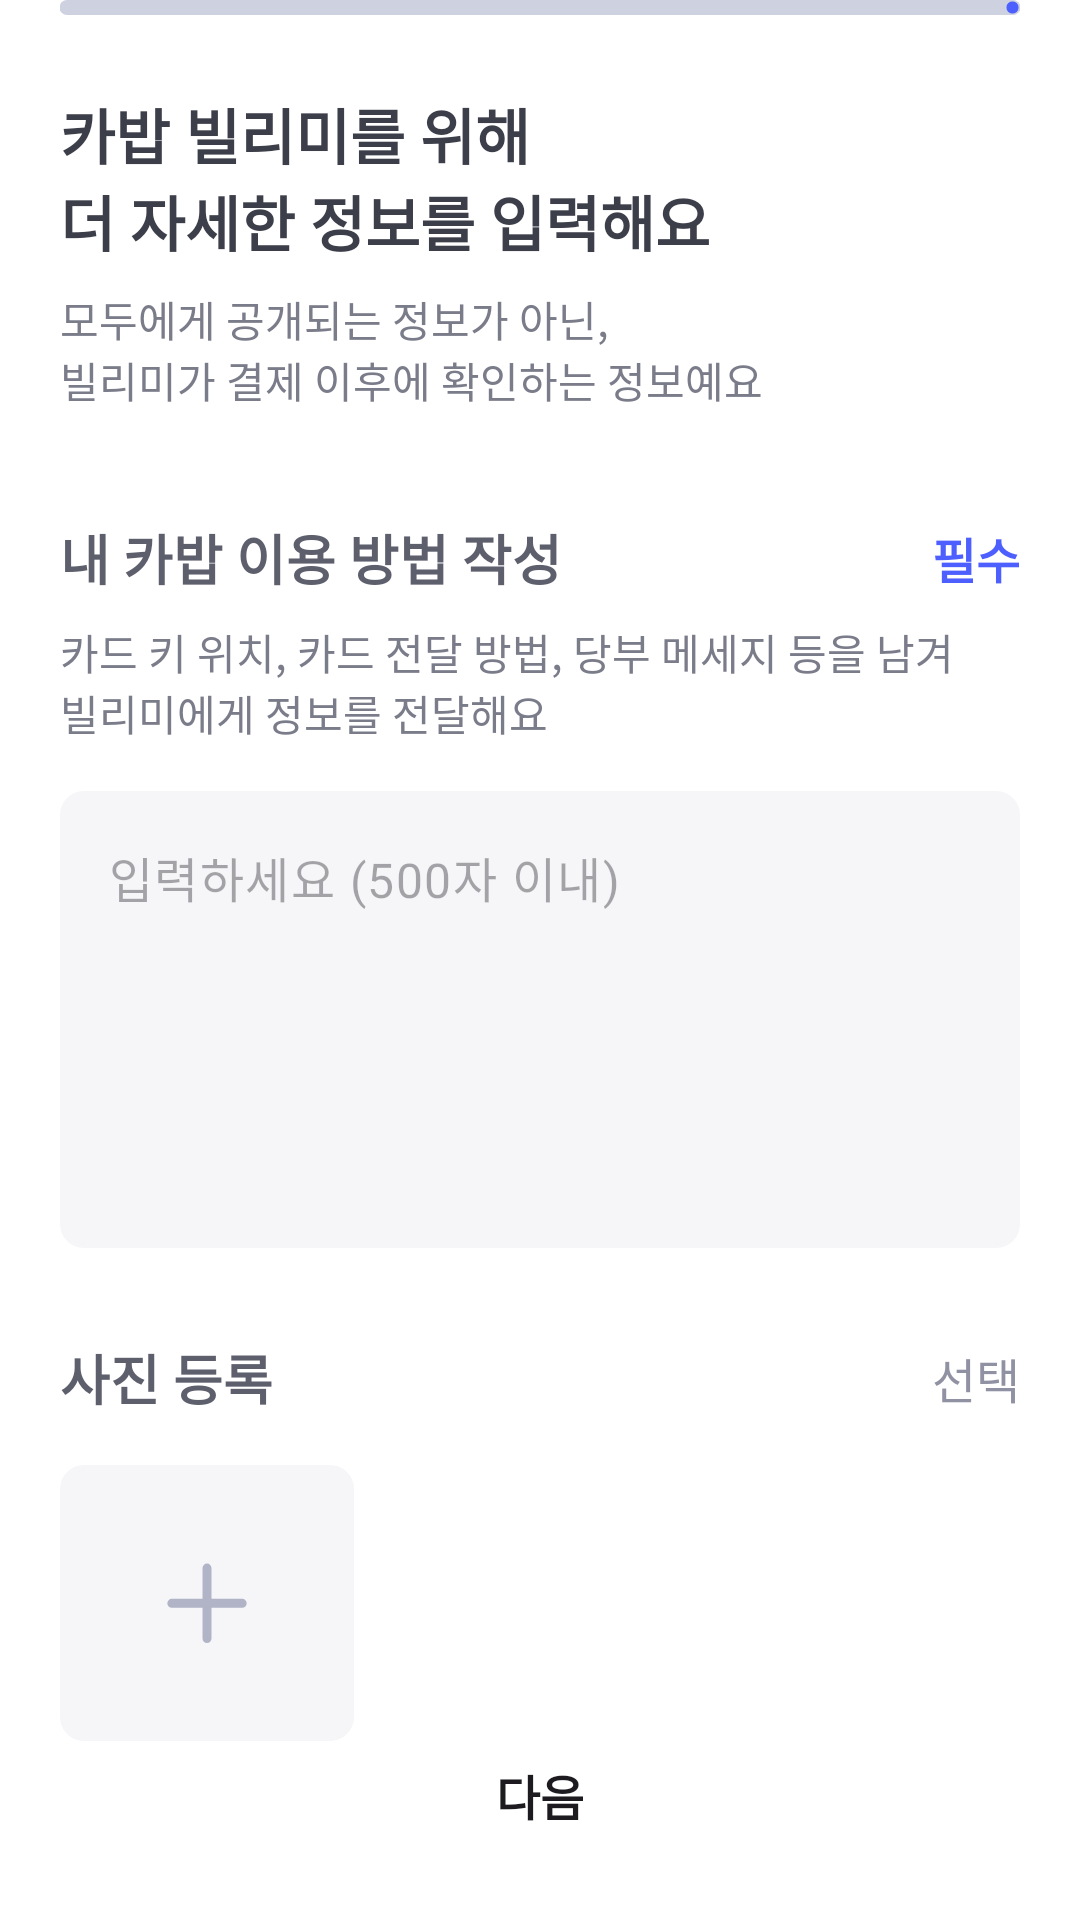

This screen was rendered from an Android layout file. Write that file and the resources it references.
<!-- AndroidManifest.xml: application theme Theme.CarBap -->
<!-- res/layout/fragment_register_description.xml -->
<?xml version="1.0" encoding="utf-8"?>
<layout xmlns:android="http://schemas.android.com/apk/res/android"
    xmlns:app="http://schemas.android.com/apk/res-auto"
    xmlns:tools="http://schemas.android.com/tools">

    <data>
        <variable
            name="viewModel"
            type="com.softeer.team6four.ui.mypage.register.RegisterViewModel" />
    </data>

    <androidx.constraintlayout.widget.ConstraintLayout
        android:layout_width="match_parent"
        android:layout_height="match_parent"
        tools:context=".ui.mypage.register.RegisterDescriptionFragment">

        <androidx.constraintlayout.widget.Guideline
            android:id="@+id/start_guide_line"
            android:layout_width="wrap_content"
            android:layout_height="wrap_content"
            android:orientation="vertical"
            app:layout_constraintGuide_begin="20dp" />

        <androidx.constraintlayout.widget.Guideline
            android:id="@+id/end_guide_line"
            android:layout_width="wrap_content"
            android:layout_height="wrap_content"
            android:orientation="vertical"
            app:layout_constraintGuide_end="20dp" />

        <com.google.android.material.progressindicator.LinearProgressIndicator
            android:layout_width="0dp"
            android:layout_height="wrap_content"
            android:progress="100"
            app:layout_constraintEnd_toEndOf="@id/end_guide_line"
            app:layout_constraintStart_toStartOf="@id/start_guide_line"
            app:layout_constraintTop_toTopOf="parent"
            app:trackColor="@color/gray_200"
            app:trackCornerRadius="@dimen/progress_bar_radius"
            app:trackThickness="5dp" />

        <TextView
            android:id="@+id/tv_register_description_title"
            android:layout_width="wrap_content"
            android:layout_height="wrap_content"
            android:layout_marginTop="30dp"
            android:text="@string/register_description_title"
            android:textColor="@color/gray_700"
            android:textSize="20sp"
            android:textStyle="bold"
            app:layout_constraintStart_toStartOf="@id/start_guide_line"
            app:layout_constraintTop_toTopOf="parent" />

        <TextView
            android:id="@+id/tv_register_description_body"
            android:layout_width="wrap_content"
            android:layout_height="wrap_content"
            android:layout_marginTop="8dp"
            android:text="@string/register_description_body"
            android:textColor="@color/gray_500"
            android:textSize="14sp"
            app:layout_constraintStart_toStartOf="@id/start_guide_line"
            app:layout_constraintTop_toBottomOf="@id/tv_register_description_title" />

        <TextView
            android:id="@+id/tv_register_description_subtitle"
            android:layout_width="wrap_content"
            android:layout_height="wrap_content"
            android:layout_marginTop="36dp"
            android:text="@string/register_description_subtitle"
            android:textColor="@color/gray_600"
            android:textSize="18sp"
            android:textStyle="bold"
            app:layout_constraintStart_toStartOf="@id/start_guide_line"
            app:layout_constraintTop_toBottomOf="@id/tv_register_description_body" />

        <TextView
            android:id="@+id/tv_description_required"
            android:layout_width="wrap_content"
            android:layout_height="wrap_content"
            android:text="@string/required"
            android:textColor="@color/main_400"
            android:textSize="16sp"
            android:textStyle="bold"
            app:layout_constraintBottom_toBottomOf="@id/tv_register_description_subtitle"
            app:layout_constraintEnd_toEndOf="@id/end_guide_line"
            app:layout_constraintTop_toTopOf="@id/tv_register_description_subtitle" />

        <TextView
            android:id="@+id/tv_register_description_subbody"
            android:layout_width="wrap_content"
            android:layout_height="wrap_content"
            android:layout_marginTop="8dp"
            android:text="@string/register_description_subbody"
            android:textColor="@color/gray_500"
            app:layout_constraintStart_toStartOf="@id/start_guide_line"
            app:layout_constraintTop_toBottomOf="@id/tv_register_description_subtitle" />

        <com.google.android.material.textfield.TextInputLayout
            android:id="@+id/description_input_layout"
            android:layout_width="0dp"
            android:layout_height="wrap_content"
            android:layout_marginTop="16dp"
            android:backgroundTint="@color/gray_100"
            android:inputType="text"
            android:textColorHint="@color/gray_400"
            app:boxBackgroundColor="@color/gray_050"
            app:boxCornerRadiusBottomEnd="@dimen/radius_normal"
            app:boxCornerRadiusBottomStart="@dimen/radius_normal"
            app:boxCornerRadiusTopEnd="@dimen/radius_normal"
            app:boxCornerRadiusTopStart="@dimen/radius_normal"
            app:boxStrokeWidth="0dp"
            app:hintAnimationEnabled="false"
            app:hintEnabled="false"
            app:layout_constraintEnd_toEndOf="@id/end_guide_line"
            app:layout_constraintStart_toStartOf="@id/start_guide_line"
            app:layout_constraintTop_toBottomOf="@id/tv_register_description_subbody">

            <com.google.android.material.textfield.TextInputEditText
                android:id="@+id/et_description"
                android:layout_width="match_parent"
                android:layout_height="wrap_content"
                android:gravity="top"
                android:afterTextChanged="@{s -> viewModel.updateDescription(s)}"
                android:hint="@string/description_input_hint"
                android:lines="6" />
        </com.google.android.material.textfield.TextInputLayout>

        <TextView
            android:id="@+id/tv_charger_image_upload_title"
            android:layout_width="wrap_content"
            android:layout_height="wrap_content"
            android:layout_marginTop="30dp"
            android:text="@string/charger_image_upload"
            android:textColor="@color/gray_600"
            android:textSize="18sp"
            android:textStyle="bold"
            app:layout_constraintStart_toStartOf="@id/start_guide_line"
            app:layout_constraintTop_toBottomOf="@id/description_input_layout" />

        <TextView
            android:id="@+id/tv_charger_image_upload_optional"
            android:layout_width="wrap_content"
            android:layout_height="wrap_content"
            android:text="@string/optional"
            android:textColor="@color/gray_400"
            android:textSize="16sp"
            app:layout_constraintBottom_toBottomOf="@id/tv_charger_image_upload_title"
            app:layout_constraintEnd_toEndOf="@id/end_guide_line"
            app:layout_constraintTop_toTopOf="@id/tv_charger_image_upload_title" />

        <com.google.android.material.imageview.ShapeableImageView
            android:id="@+id/iv_charger_image"
            android:layout_width="98dp"
            android:layout_height="92dp"
            android:layout_marginTop="16dp"
            android:scaleType="center"
            android:src="@drawable/icon_plus"
            android:background="@color/gray_050"
            imageUrl="@{viewModel.imageUrl}"
            app:layout_constraintStart_toStartOf="@id/start_guide_line"
            app:layout_constraintTop_toBottomOf="@id/tv_charger_image_upload_title"
            app:shapeAppearance="@style/roundedImageViewStyle" />

        <Button
            android:id="@+id/btn_next"
            android:layout_width="0dp"
            android:layout_height="wrap_content"
            android:layout_marginBottom="14dp"
            android:background="@drawable/background_normal_radius_btn"
            android:paddingVertical="16dp"
            android:enabled="@{!viewModel.description.empty}"
            android:text="@string/next"
            android:textSize="16sp"
            android:textStyle="bold"
            app:layout_constraintBottom_toBottomOf="parent"
            app:layout_constraintEnd_toEndOf="@id/end_guide_line"
            app:layout_constraintStart_toStartOf="@id/start_guide_line" />

    </androidx.constraintlayout.widget.ConstraintLayout>
</layout>
<!-- resources referenced by this layout -->
<resources>
  <color name="gray_050">#F6F6F9</color>
  <color name="gray_100">#E9EBF2</color>
  <color name="gray_200">#CED1DF</color>
  <color name="gray_400">#9092A3</color>
  <color name="gray_500">#7A7C8A</color>
  <color name="gray_600">#5D5F6C</color>
  <color name="gray_700">#3C3E49</color>
  <color name="main_400">#4D5FFF</color>
  <dimen name="progress_bar_radius">7dp</dimen>
  <dimen name="radius_normal">8dp</dimen>
  <!-- drawable background_normal_radius_btn (drawable) -->
  <?xml version="1.0" encoding="utf-8"?>
  <shape
      xmlns:android="http://schemas.android.com/apk/res/android"
      android:shape="rectangle">
      <corners android:radius="@dimen/radius_normal" />
  </shape>
  <!-- drawable icon_plus (drawable) -->
  <vector xmlns:android="http://schemas.android.com/apk/res/android"
      android:width="28dp"
      android:height="28dp"
      android:viewportWidth="28"
      android:viewportHeight="28">
    <path
        android:pathData="M25.732,14.105H2.268M14,2.373V25.836"
        android:strokeLineJoin="round"
        android:strokeWidth="3"
        android:fillColor="#00000000"
        android:strokeColor="#B1B4C6"
        android:strokeLineCap="round"/>
  </vector>
  <string name="charger_image_upload">사진 등록</string>
  <string name="description_input_hint">입력하세요 (500자 이내)</string>
  <string name="next">다음</string>
  <string name="optional">선택</string>
  <string name="register_description_body">모두에게 공개되는 정보가 아닌,\n빌리미가 결제 이후에 확인하는 정보예요</string>
  <string name="register_description_subbody">카드 키 위치, 카드 전달 방법, 당부 메세지 등을 남겨\n빌리미에게 정보를 전달해요</string>
  <string name="register_description_subtitle">내 카밥 이용 방법 작성</string>
  <string name="register_description_title">카밥 빌리미를 위해\n더 자세한 정보를 입력해요</string>
  <string name="required">필수</string>
  <style name="roundedImageViewStyle" parent="">
          <item name="cornerFamily">rounded</item>
          <item name="cornerSize">8dp</item>
      </style>
  <style name="Theme.CarBap" parent="Base.Theme.CarBap" />
  <style name="Base.Theme.CarBap" parent="Theme.Material3.DayNight.NoActionBar">
          
          
          <item name="android:windowBackground">@color/gray_000</item>
          <item name="colorPrimary">@color/main_400</item>
          <item name="android:statusBarColor">@color/main_300</item>
          <item name="bottomSheetDialogTheme">@style/BottomSheetDialogStyle</item>
          <item name="chipStyle">@style/Widget.App.Chip</item>
      </style>
  <color name="gray_000">#FFFFFF</color>
  <color name="main_300">#7E8BFF</color>
  <style name="BottomSheetDialogStyle" parent="ThemeOverlay.Material3.BottomSheetDialog">
          <item name="bottomSheetStyle">@style/BottomSheetStyle</item>
      </style>
  <style name="Widget.App.Chip" parent="Widget.Material3.Chip.Filter">
          <item name="checkedIconVisible">false</item>
          <item name="android:textColor">@color/chip_text_color</item>
          <item name="chipBackgroundColor">@color/chip_background_color</item>
          <item name="chipStrokeWidth">0dp</item>
          <item name="chipEndPadding">8dp</item>
          <item name="chipStartPadding">8dp</item>
          <item name="chipMinTouchTargetSize">0dp</item>
      </style>
  <style name="BottomSheetStyle" parent="Widget.Material3.BottomSheet.Modal">
          <item name="android:backgroundTint">@color/gray_000</item>
      </style>
</resources>
